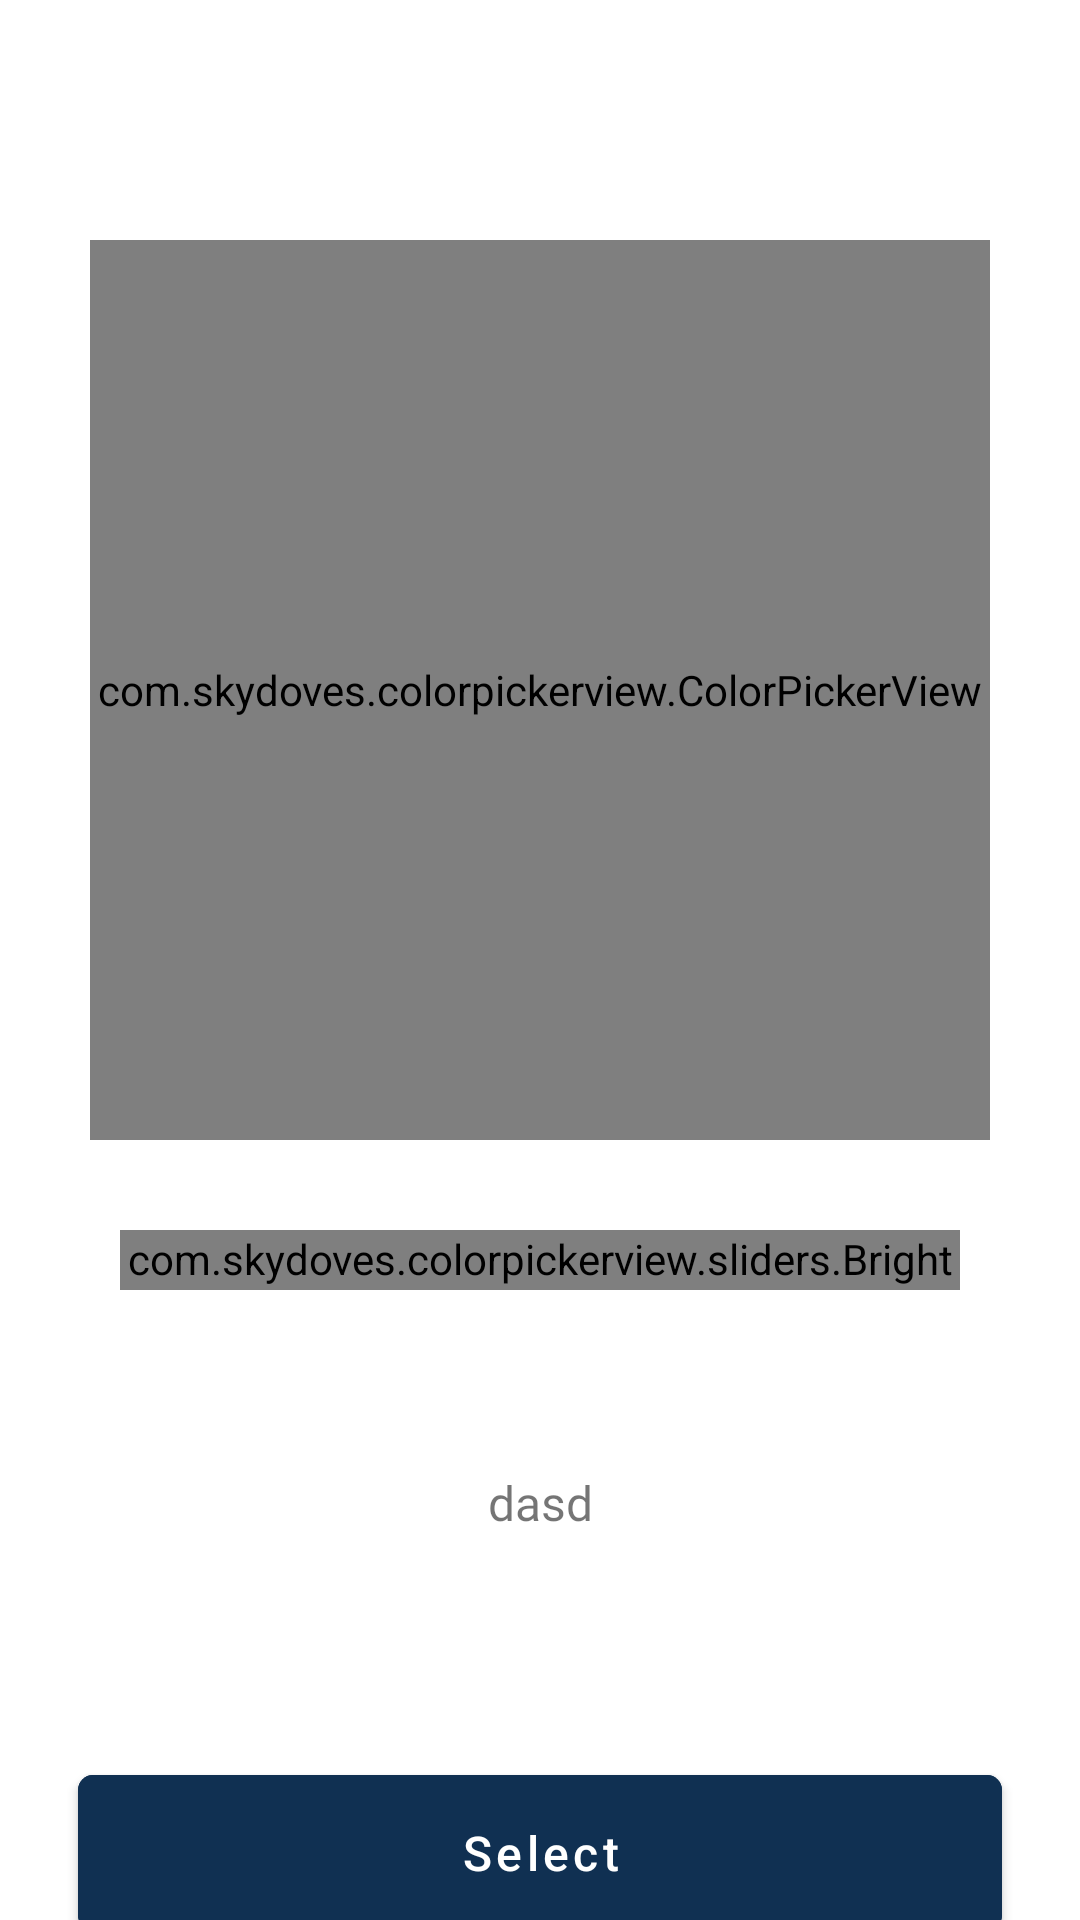

Layout XML and referenced resources for this Android screen:
<!-- AndroidManifest.xml: application theme Theme.NspSdfApp -->
<!-- res/layout/fragment_color_picker.xml -->
<?xml version="1.0" encoding="utf-8"?>
<androidx.constraintlayout.widget.ConstraintLayout xmlns:android="http://schemas.android.com/apk/res/android"
    xmlns:app="http://schemas.android.com/apk/res-auto"
    xmlns:tools="http://schemas.android.com/tools"
    android:layout_width="match_parent"
    android:layout_height="match_parent"
    tools:context=".ui.fragment.ColorPickerFragment">

    <com.skydoves.colorpickerview.ColorPickerView

        android:id="@+id/colorPickerView"
        android:layout_width="300dp"
        android:layout_height="300dp"
        android:layout_centerHorizontal="true"
        android:layout_marginTop="80dp"
        app:actionMode="last"
        app:initialColor="#CF2020"

        app:layout_constraintLeft_toLeftOf="parent"
        app:layout_constraintRight_toRightOf="parent"
        app:layout_constraintTop_toTopOf="parent" />

    <com.skydoves.colorpickerview.sliders.BrightnessSlideBar
        android:id="@+id/alphaSlideBar"
        android:layout_width="280dp"
        android:layout_height="20dp"
        android:layout_marginTop="30dp"
        app:borderColor_BrightnessSlider="#605555"
        app:borderSize_BrightnessSlider="5"
        app:layout_constraintLeft_toLeftOf="parent"
        app:layout_constraintRight_toRightOf="parent"
        app:layout_constraintTop_toBottomOf="@id/colorPickerView"
        app:selector_BrightnessSlider="@drawable/wheel" />

    <TextView
        android:id="@+id/tv_color_hashcode"
        android:layout_width="match_parent"
        android:layout_height="wrap_content"
        android:layout_marginTop="60dp"
        android:fontFamily="@font/font_sfpro"
        android:gravity="center"
        android:text="dasd"
        android:textSize="16sp"
        app:layout_constraintTop_toBottomOf="@id/alphaSlideBar" />

    <com.google.android.material.button.MaterialButton
        android:id="@+id/btn_select"
        android:layout_width="match_parent"
        android:layout_height="wrap_content"
        android:layout_marginStart="26dp"
        android:layout_marginTop="74dp"
        android:layout_marginEnd="26dp"
        android:backgroundTint="#103052"
        android:padding="15dp"
        android:paddingBottom="10dp"
        android:text="Select"
        android:textAllCaps="false"
        android:textSize="16sp"
        app:cornerRadius="5dp"
        app:layout_constraintLeft_toLeftOf="parent"
        app:layout_constraintRight_toRightOf="parent"
        app:layout_constraintTop_toBottomOf="@id/tv_color_hashcode" />


</androidx.constraintlayout.widget.ConstraintLayout>
<!-- resources referenced by this layout -->
<resources>
  <style name="Theme.NspSdfApp" parent="Theme.MaterialComponents.Light.NoActionBar">
          
          <item name="android:forceDarkAllowed" tools:targetApi="q">false</item>
          <item name="colorPrimary">@color/purple_500</item>
          <item name="colorPrimaryVariant">@color/purple_700</item>
          <item name="colorOnPrimary">@color/white</item>
          
          <item name="colorSecondary">@color/teal_200</item>
          <item name="colorSecondaryVariant">@color/teal_700</item>
          <item name="colorOnSecondary">@color/black</item>
          
          
          <item name="android:statusBarColor" tools:targetApi="l">@color/trans</item>
          <item name="android:windowLightStatusBar">true</item>
      </style>
  <color name="purple_500">#FF6200EE</color>
  <color name="purple_700">#FF3700B3</color>
  <color name="white">#FFFFFFFF</color>
  <color name="teal_200">#FF03DAC5</color>
  <color name="teal_700">#FF018786</color>
  <color name="black">#FF000000</color>
  <color name="trans">#00000000</color>
</resources>
